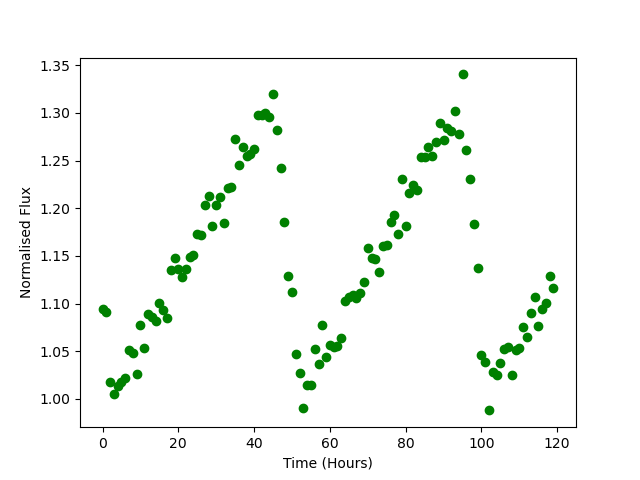

The file beside this chart, header and first rows:
Time, Flux
0.0, 1.094
1.0, 1.091
2.0, 1.018
3.0, 1.006
4.0, 1.013
5.0, 1.018
6.0, 1.022
7.0, 1.051
8.0, 1.048
9.0, 1.026
10.0, 1.078
11.0, 1.054
12.0, 1.089
13.0, 1.086
14.0, 1.081
15.0, 1.1
16.0, 1.094
17.0, 1.085
18.0, 1.135
19.0, 1.148
20.0, 1.136
21.0, 1.128
22.0, 1.136
23.0, 1.149
24.0, 1.151
25.0, 1.173
26.0, 1.172
27.0, 1.204
28.0, 1.212
29.0, 1.182
30.0, 1.203
31.0, 1.212
32.0, 1.184
33.0, 1.222
34.0, 1.223
35.0, 1.273
36.0, 1.245
37.0, 1.265
38.0, 1.255
39.0, 1.257
40.0, 1.262
41.0, 1.298
42.0, 1.297
43.0, 1.299
44.0, 1.296
45.0, 1.32
46.0, 1.283
47.0, 1.242
48.0, 1.185
49.0, 1.129
50.0, 1.112
51.0, 1.047
52.0, 1.027
53.0, 0.99
54.0, 1.015
55.0, 1.014
56.0, 1.052
57.0, 1.037
58.0, 1.078
59.0, 1.044
... 60 more rows
